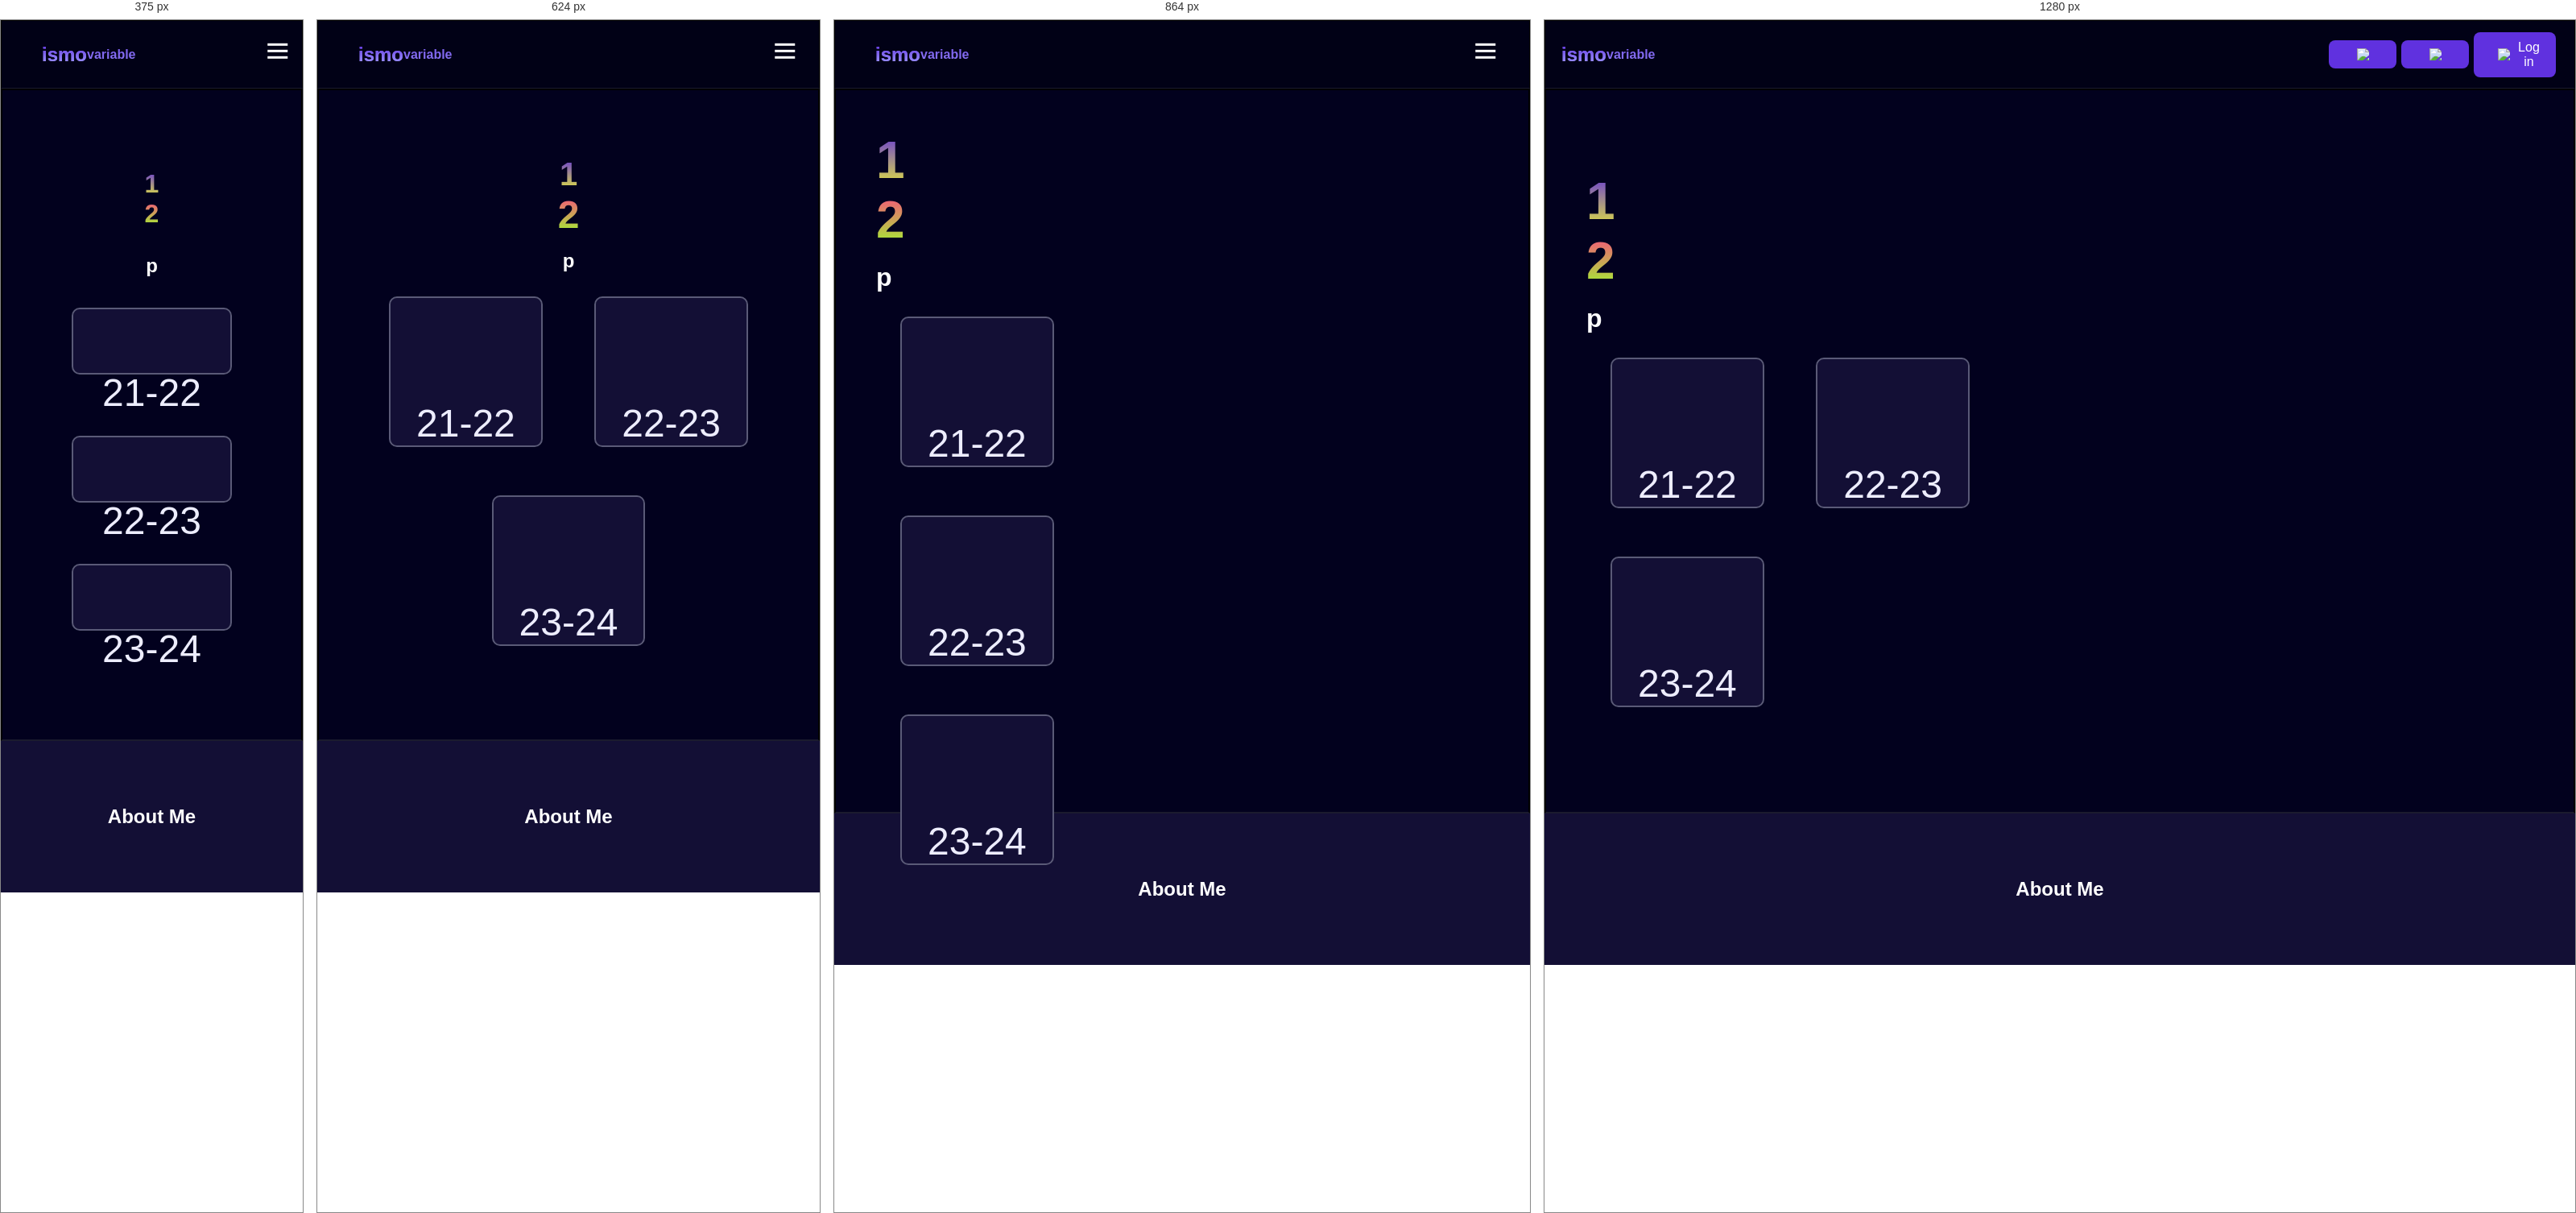
Rendered at 375 px, 624 px, 864 px and 1280 px, left to right.

<!-- file: index.html -->
<!DOCTYPE html>
<html lang="en">
  <head>
    <meta charset="UTF-8">
    <meta name="viewport" content="width=device-width, initial-scale=1.0">
    <title>ismo (sujeto a cambios)</title>
    <link rel="icon" href="/images/favicon.ico" type="image/x-icon">
    <link rel="stylesheet" href="/css/styles.css">
    <link rel="preconnect" href="https://fonts.googleapis.com">
    <link rel="preconnect" href="https://fonts.gstatic.com" crossorigin>
    <link href="https://fonts.googleapis.com/css2?family=Nunito+Sans:opsz,wght@6..12,200;6..12,400;6..12,700&display=swap" rel="stylesheet">
  </head>
  <body>
    <nav class="navbar">
      <div class="navbar__container">
        <p id="navbar__title"><a href="/templates/index.html" id="navbar__logo">ismo</a> variable </p>
        <div class="navbar__toggle" id="mobile-menu">
          <span class="bar"></span> <span class="bar"></span> <span class="bar"></span>
        </div>
        <ul class="navbar__menu">
          <li class="navbar__btn">
            <a href="/"class="button"><img src="/images/support.png" alt="Log in Icon" width="15" height="15" style="margin:0px 10px"></a>
          </li>
          <li class="navbar__btn">
            <a href="/"class="button"><img src="/images/language.png" alt="Log in Icon" width="15" height="15" style="margin:0px 10px"></a>
          </li>
          <li class="navbar__btn">
            <a href="/"class="button"><img src="/images/log_in.png" alt="Log in Icon" width="15" height="15" style="margin:0px 10px">Log in</a>
          </li>
        </ul>
      </div>
    </nav>

    <!-- Hero Section -->
    <div class="main">
      <div class="main__container">
        <div class="main__content">
          <h1>1</h1>
          <h2>2</h2>
          <p>p</p>
          <button class="main__btn"><a href="/main_weapons.html">21-22</a></button>
          <button class="main__btn"><a href="/sub_weapons.html">22-23</a></button>
          <button class="main__btn"><a href="/special_weapons.html">23-24</a></button>
        </div>
        <!-- <div class="main_img--container">
          <img src="images/pic1.svg" alt="pic" id="main__img">
        </div> -->
      </div>
    </div>

    <!-- Footer Section -->
    <div class="footer__container">
      <div class="footer__links">
        <div class="footer__link--wrapper">
          <div class="footer__link--items">
            <h2>About Me</h2>
          </div>
        </div>
      </div>
    </div>

    <script src="/js/app.js"></script>
  </body>
</html>


/* @media block from styles.css */
@media screen and (max-width: 960px) {
  .navbar__container {
    display: flex;
    justify-content: space-between;
    height: 80px;
    z-index: 1;
    width: 100%;
    max-width: 2000px;
    padding: 0;
  }

  .navbar__menu {
    display: grid;
    grid-template-columns: auto;
    margin: 0;
    width: 100%;
    position: absolute;
    top: -1000px;
    opacity: 0;
    transition: all 0.5s ease;
    height: 50vh;
    z-index: -1;
    background: #131313;
  }

  .navbar__menu.active {
    background: #131313;
    top: 100%;
    opacity: 1;
    transition: all 0.5s ease;
    z-index: 99;
    height: 50vh;
    font-size: 1.6rem;
  }

  #navbar__logo {
    padding-left: 25px;
  }

  #navbar__title {
    padding-left: 25px;
  }

  .navbar__toggle .bar {
    width: 25px;
    height: 3px;
    margin: 5px auto;
    transition: all 0.3s ease-in-out;
    background: #fff;
  }

  .navbar__item {
    width: 100%;
  }

  .navbar__links {
    text-align: center;
    padding: 2rem;
    width: 100%;
    display: table;
  }

  #mobile-menu {
    position: absolute;
    top: 20%;
    right: 5%;
    transform: translate(5%, 20%);
  }

  .navbar__btn {
    padding-bottom: 2rem;
  }

  .button {
    display: flex;
    justify-content: center;
    align-items: center;
    width: 80%;
    height: 80%;
    margin: 0;
  }

  .navbar__toggle .bar {
    display: block;
    cursor: pointer;
  }

  #mobile-menu.is-active .bar:nth-child(2) {
    opacity: 0;
  }
  
  #mobile-menu.is-active .bar:nth-child(1) {
    transform: translateY(8px) rotate(45deg);
  }

  #mobile-menu.is-active .bar:nth-child(3) {
    transform: translateY(-8px) rotate(-45deg);
  }
}

/* @media block from styles.css */
@media screen and (max-width:768px) {
  .main__container {
    display: grid;
    grid-template-columns: auto;
    align-items: center;
    justify-self: center;
    width: 100%;
    margin: 0 auto;
    height: 90vh;
  }

  .main__content {
    text-align: center;
    margin-bottom: 4rem;
  }

  .main__content h1 {
    font-size: 2.5rem;
    margin-top: 2rem;
  }

  .main__content h2 {
    font-size: 3rem;
  }

  .main__content p {
    margin-top: 1rem;
    font-size: 1.5rem;
  }
}

/* @media block from styles.css */
@media screen and (max-width:480px){
  .main__content h1 {
    font-size: 2rem;
    margin-top: 3rem;
  }

  .main__content h2 {
    font-size: 2rem;
  }

  .main__content p {
    margin-top: 2rem;
    font-size: 1.5rem;
  }

  .main__btn {
    padding: 12px 36px;
    margin: 2.5rem 0;
  }
}